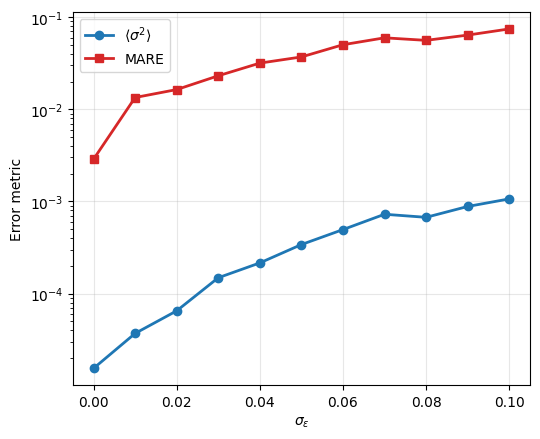

The script that saved this image: (Note: this script raises an exception after producing the figure.)
import numpy as np
import matplotlib.pyplot as plt

plt.rcParams['font.family'] = 'serif'
plt.rcParams['font.serif'] = ['Times New Roman']
plt.rcParams['mathtext.fontset'] = 'custom'
plt.rcParams['mathtext.rm'] = 'Times New Roman'
plt.rcParams['mathtext.it'] = 'Times New Roman:italic'
plt.rcParams['mathtext.bf'] = 'Times New Roman:bold'

# CSV_PATH = './data/triangular_anisotropy_uniform_Js4_B60_Nk250_NJ30.csv'
# choose from 0.0 to 0.1 with 0.01 increments
sigmas = np.arange(0.0, 0.11, 0.01)
mean_vars = np.array([1.544e-5, 3.698e-5, 6.501e-5, 1.486e-4, 2.153e-4, 3.405e-4, 4.950e-4, 7.261e-4, 6.726e-4, 8.820e-4, 1.066e-3])
mare = np.array([2.875e-3, 1.343e-2, 1.638e-2, 2.312e-2, 3.173e-2, 3.701e-2, 5.022e-2, 5.970e-2, 5.603e-2, 6.390e-2, 7.455e-2])

fig, ax = plt.subplots(figsize=(5.5, 4.5))

ax.plot(sigmas, mean_vars, color="#1f77b4", marker="o", linewidth=2.0,
        label=r"$\langle \sigma^2 \rangle$")
ax.plot(sigmas, mare, color="#d62728", marker="s", linewidth=2.0,
        label=r"MARE")

ax.set_xlabel(r"$\sigma_\epsilon$")
ax.set_ylabel("Error metric")
ax.set_yscale("log")
ax.grid(alpha=0.3)
ax.legend()
fig.tight_layout()

plt.savefig("./plots/sigma_vs_metrics.pdf", bbox_inches="tight")
plt.close()
